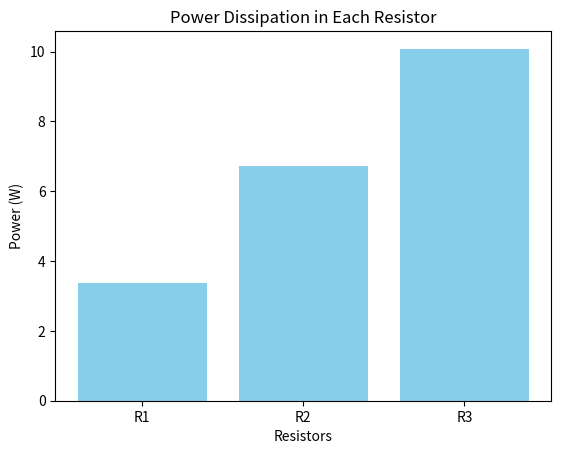

Source code (Python):
import numpy as np
import matplotlib.pyplot as plt

class CircuitAnalyzer:
    def __init__(self, resistors, voltage):
        """
        Initialize the CircuitAnalyzer.

        Parameters:
            resistors (list of float): List of resistances in ohms.
            voltage (float): Voltage of the power source in volts.
        """
        self.resistors = resistors
        self.voltage = voltage

    def calculate_equivalent_resistance(self):
        """Calculate the equivalent resistance for resistors in parallel."""
        if len(self.resistors) == 0:
            return 0
        return 1 / sum(1 / r for r in self.resistors)

    def calculate_current(self):
        """Calculate the current using Ohm's Law."""
        R_eq = self.calculate_equivalent_resistance()
        return self.voltage / R_eq

    def power_dissipation(self):
        """Calculate power dissipation for each resistor."""
        current = self.calculate_current()
        return [current**2 * r for r in self.resistors]

    def plot_power_dissipation(self):
        """Plot the power dissipation for each resistor."""
        power = self.power_dissipation()
        resistor_labels = [f"R{i+1}" for i in range(len(self.resistors))]
        
        plt.bar(resistor_labels, power, color="skyblue")
        plt.title("Power Dissipation in Each Resistor")
        plt.xlabel("Resistors")
        plt.ylabel("Power (W)")
        plt.show()

if __name__ == "__main__":
    # Example usage
    print("--- Circuit Analyzer ---")

    # Input: Resistances and voltage
    resistors = [100, 200, 300]  # Resistor values in ohms
    voltage = 10  # Voltage in volts

    analyzer = CircuitAnalyzer(resistors, voltage)

    print(f"Resistors: {resistors} ohms")
    print(f"Voltage: {voltage} volts")

    R_eq = analyzer.calculate_equivalent_resistance()
    print(f"Equivalent Resistance: {R_eq:.2f} ohms")

    current = analyzer.calculate_current()
    print(f"Total Current: {current:.2f} A")

    power = analyzer.power_dissipation()
    print(f"Power Dissipation: {[f'{p:.2f} W' for p in power]}")

    # Plot power dissipation
    analyzer.plot_power_dissipation()